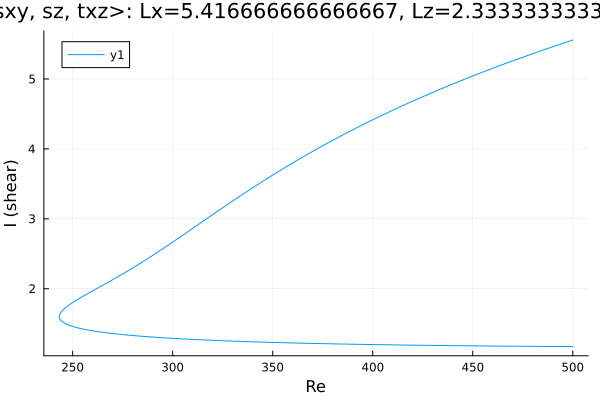

Values plotted in this chart, from the file beside it:
Re, shear
500.0, 1.172
499.3, 1.173
497.8, 1.173
496.4, 1.173
495, 1.173
493.6, 1.174
492.2, 1.174
490.8, 1.174
489.4, 1.174
487.9, 1.175
486.5, 1.175
485.1, 1.175
483.7, 1.175
482.3, 1.176
480.9, 1.176
479.5, 1.176
478, 1.176
476.6, 1.177
475.2, 1.177
473.8, 1.177
472.4, 1.178
471, 1.178
469.6, 1.178
468.1, 1.179
466.7, 1.179
465.3, 1.179
463.9, 1.18
462.5, 1.18
461.1, 1.18
459.7, 1.181
458.2, 1.181
456.8, 1.181
455.4, 1.182
454, 1.182
452.6, 1.182
451.2, 1.183
449.8, 1.183
448.3, 1.184
446.9, 1.184
445.5, 1.184
444.1, 1.185
442.7, 1.185
441.3, 1.186
439.9, 1.186
438.4, 1.187
437, 1.187
435.6, 1.188
434.2, 1.188
432.8, 1.188
431.4, 1.189
430, 1.189
428.5, 1.19
427.1, 1.19
425.7, 1.191
424.3, 1.191
422.9, 1.192
421.5, 1.193
420.1, 1.193
418.6, 1.194
417.2, 1.194
... 370 more rows
